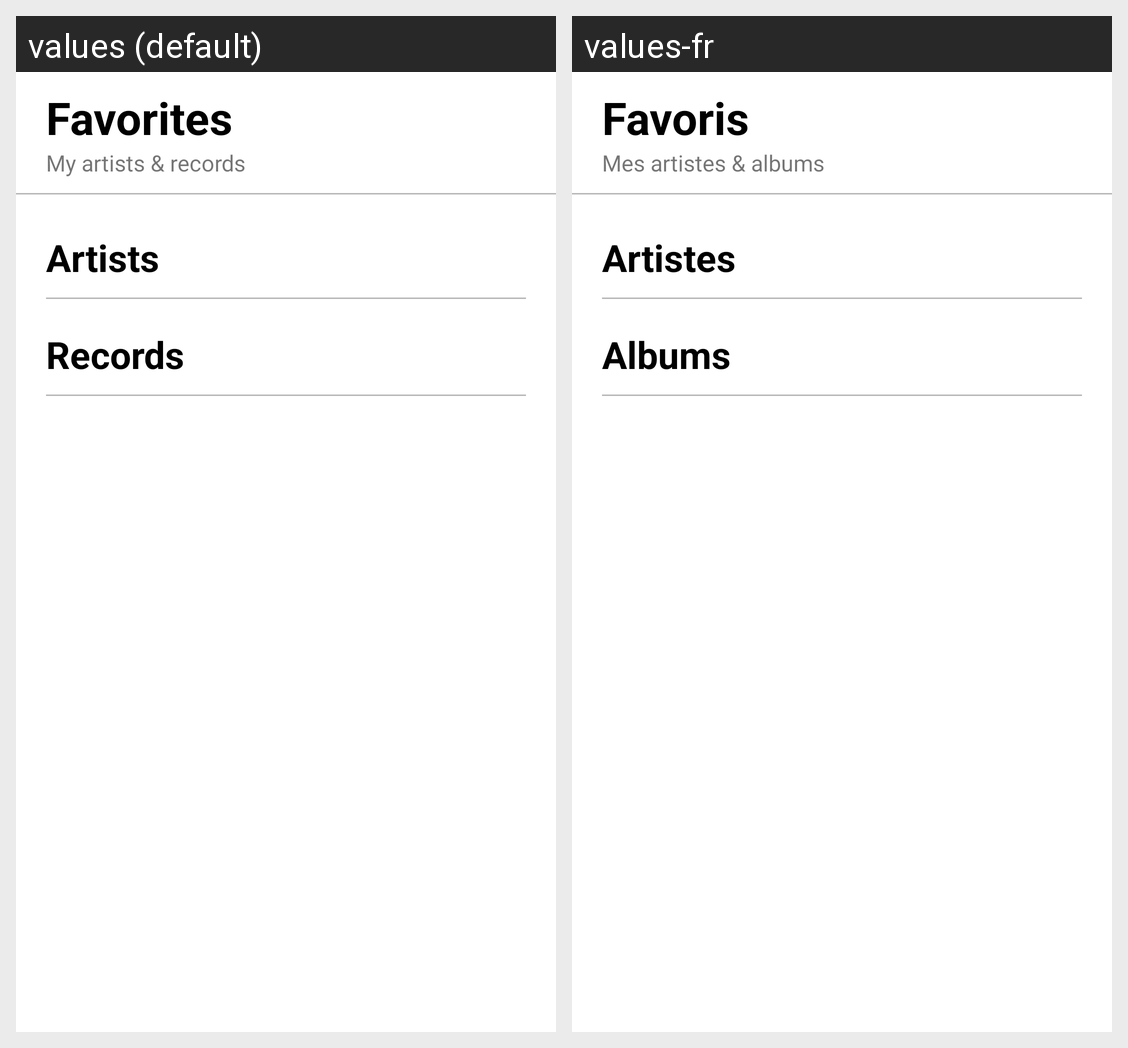

Translations of the strings shown on this Android screen, per locale in the grid:
Android screen res/layout/fragment_favorites.xml rendered under 2 locales, left to right: values (default), values-fr. Device: Nexus 5 (rendered at 1080×1920; each locale shown at half size, 540×960, under a caption strip naming it); theme Theme.WikiMusic.
Strings drawn on this screen, with the default value and each locale's value (text and hints the layout hard-codes, and strings that could not be matched under every locale, appear in the picture but are not listed):

favorites
  values: Favorites
  values-fr: Favoris

artists_record
  values: My artists & records
  values-fr: Mes artistes & albums

artists
  values: Artists
  values-fr: Artistes

album
  values: Records
  values-fr: Albums
